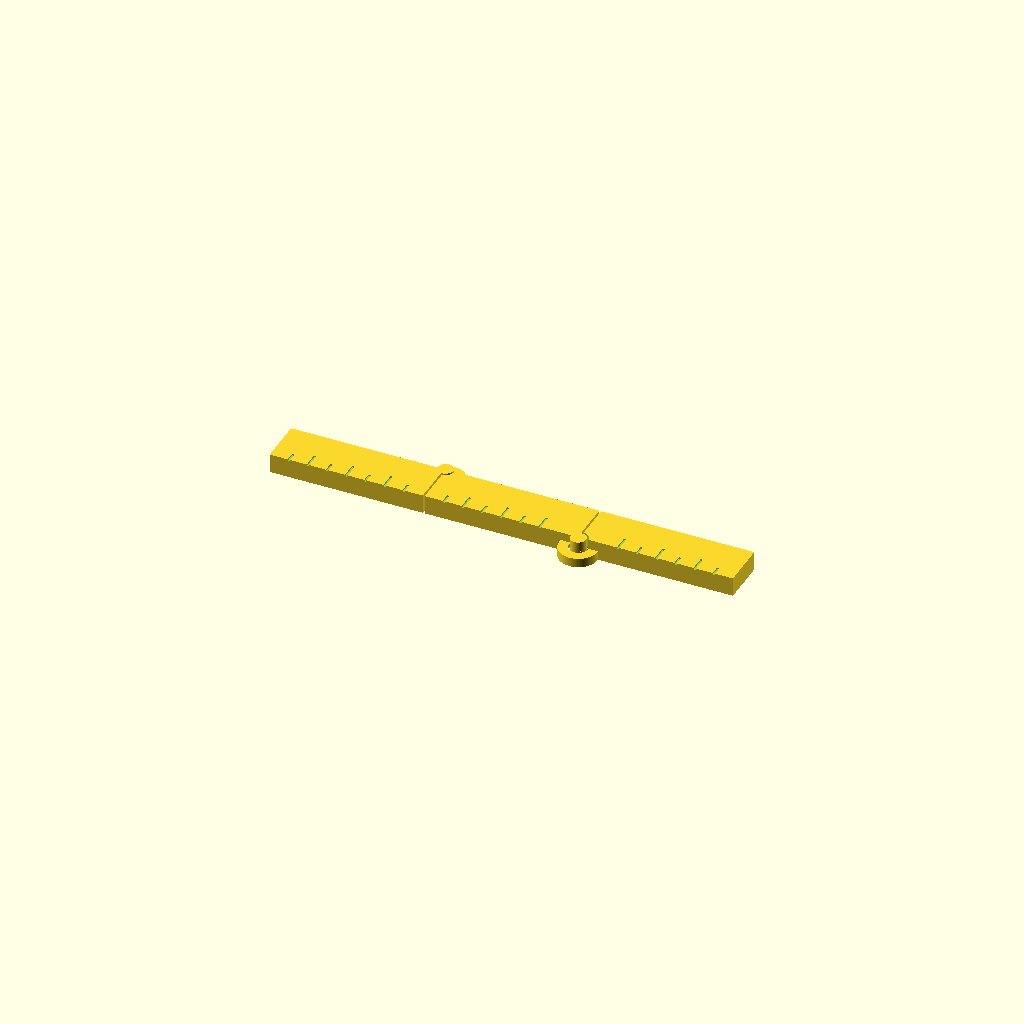
Cell 1: rendered with the file's own defaults.
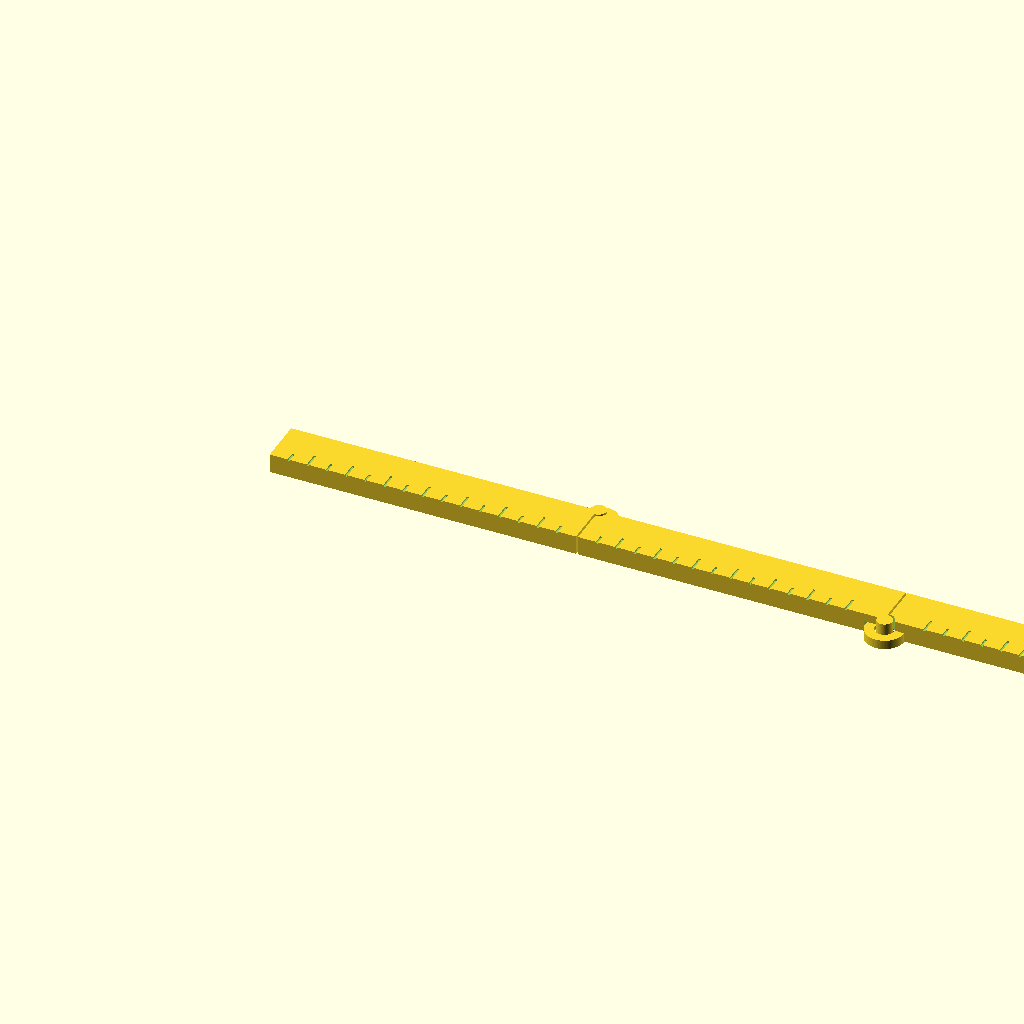
Cell 2: the same model with L = 80.
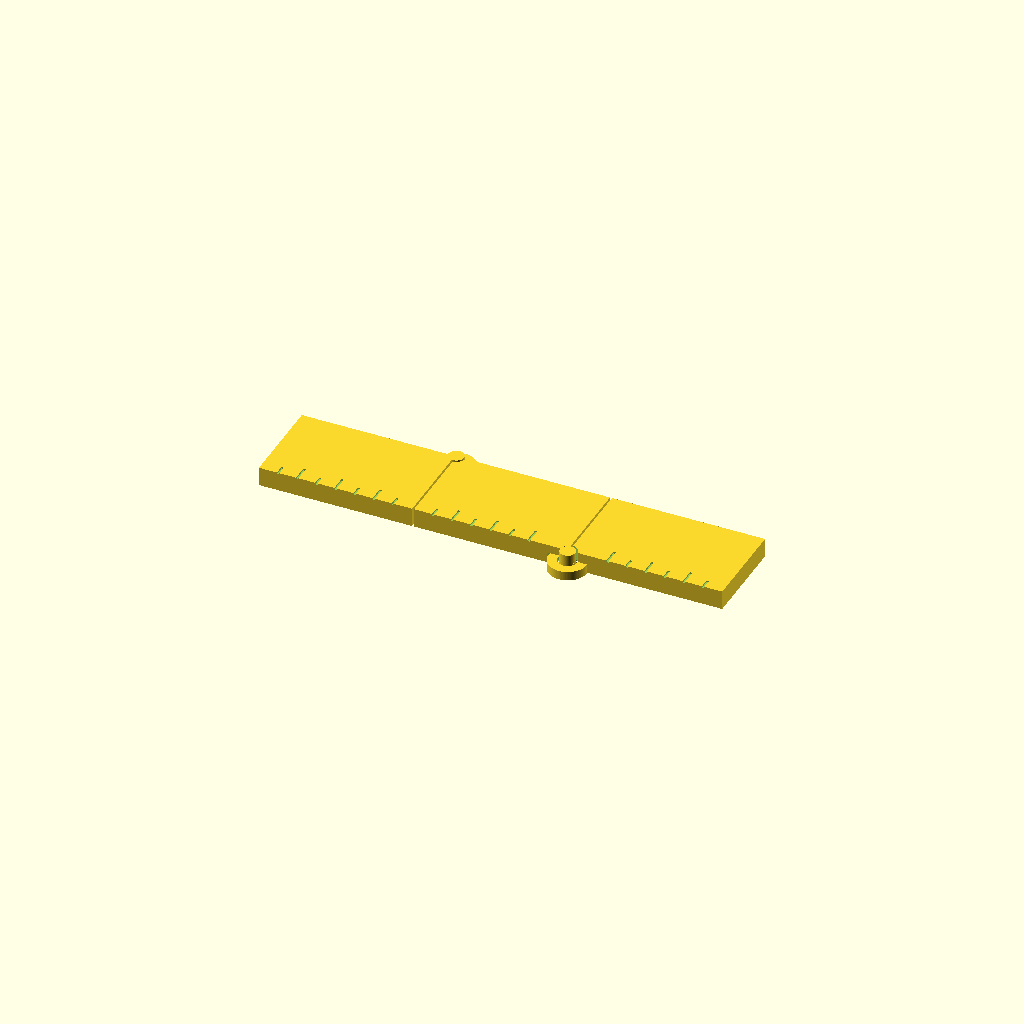
Cell 3: the same model with W = 24.
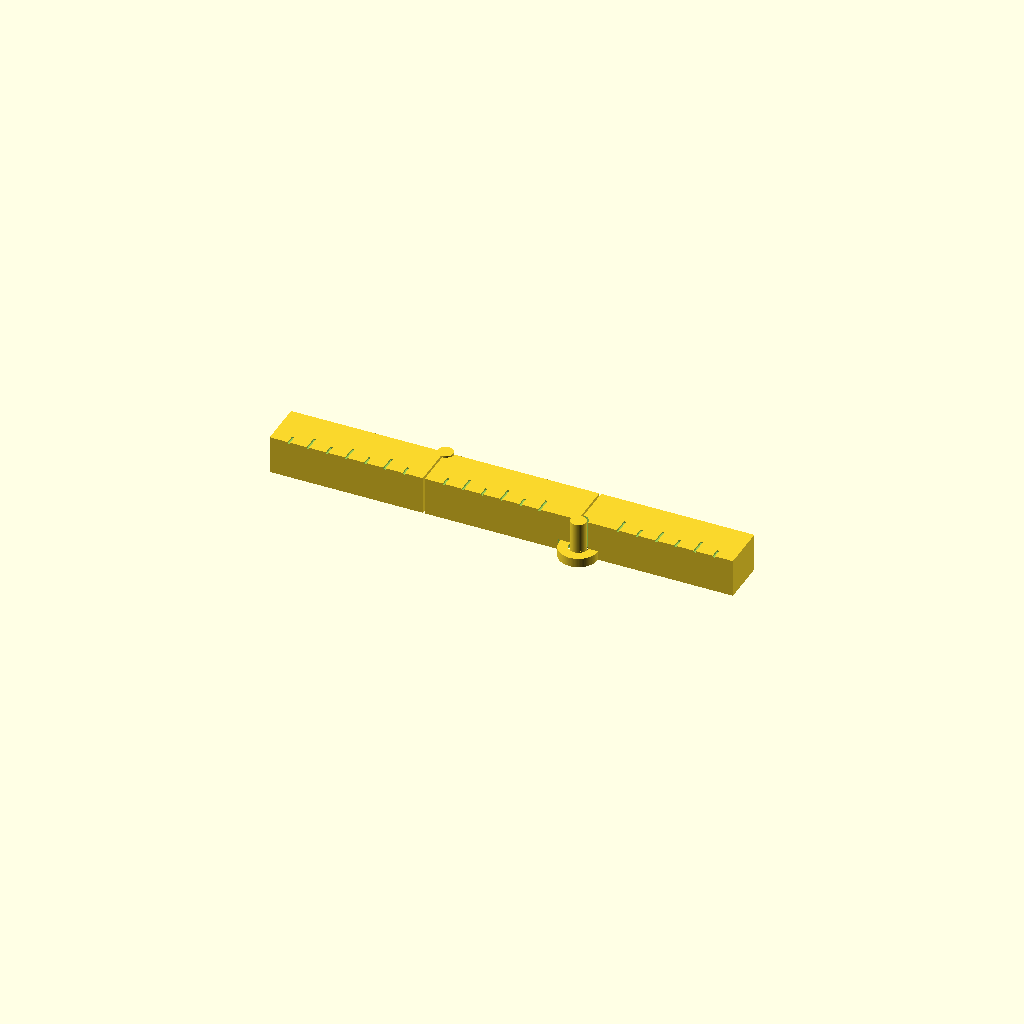
Cell 4: T = 10 (everything else at default).
All cells are drawn from one camera (rotation 55°, 0°, 25°, orthographic, colour scheme Cornfield), so only the parameter changes between them.
The OpenSCAD source (kin5-folding-ruler__yPgNqnw/artifacts/workspace/output/model.scad):
// =====================================================================
//  三节一体打印折叠尺 (print-in-place 3-segment folding ruler)
//  OpenSCAD 2021.01, 单位 mm
//
//  坐标: 尺长方向 = X, 宽度 = Y, 厚度 = Z (打印方向: 底面 z=0 平放在热床上)
//  关节: 两个绕 Z 轴旋转的销轴关节, 尺段在 XY 平面内折叠
//        关节1 位于 +Y 边, 尺段2 绕 +Z 逆时针折叠到尺段1 的 +Y 侧
//        关节2 位于 -Y 边, 尺段3 绕 -Z (顺时针) 折叠到尺段2 的 -Y 侧 (Z 字形)
//
//  每个关节 (左侧尺段 = "A", 右侧尺段 = "B"):
//    A: 底部带 50° 锥形法兰的销轴 (从热床长出) + 顶部盖板 (桥接到 A 本体)
//    B: 底层轴环 (z 0..ring_h), 内孔底部为与法兰平行的锥面
//    轴向防脱: 向上 -> 轴环顶面被 A 的盖板挡住; 向下 -> 轴环锥面被销轴法兰挡住
//
//  用法:  part = 0 全部 / 1..3 单独尺段;  fold1, fold2 = 关节角 (0 展开, 180 折叠)
// =====================================================================

/* [输出选择] */
part  = 0;      // 0 = 完整模型, 1/2/3 = 单个尺段
fold1 = 0;      // 关节1 角度 [0..180], 仅用于预览
fold2 = 0;      // 关节2 角度 [0..180], 仅用于预览

/* [尺段主体] */
L = 40;         // 每节主体长度
W = 12;         // 宽度
T = 5;          // 厚度
N = 3;          // 尺段数量 (关节数 = N-1)

/* [间隙] */
gap_end  = 0.5; // 展开时相邻尺段端面之间的间隙
gap_side = 0.5; // 折叠 180° 后相邻尺段侧面之间的间隙
gap_pin  = 0.5; // 销轴与轴孔单侧径向间隙 (要求 0.4–0.6)
gap_ring = 0.5; // 轴环外圆与 A 侧避让槽之间的径向间隙
gap_z    = 0.4; // 轴环顶面与 A 盖板底面之间的竖直间隙 (= 2 层)

/* [关节] */
pin_r    = 2.0; // 销轴半径 (Ø4)
flange_w = 1.2; // 底部法兰径向外伸
flange_h = 1.4; // 底部法兰高度 (锥面与水平夹角 = atan(1.4/1.2) ≈ 49.4°, ≥45° 无需支撑)
ring_r   = 5.0; // 轴环外半径
ring_h   = 2.4; // 轴环高度 (= 12 层)

/* [刻度] */
tick_depth = 0.4;
tick_w     = 0.6;
tick_clear = 6.5; // 关节附近不刻线的半径

$fn = 96;
eps = 0.01;

// ---------------- 派生几何 ----------------
pitch = L + gap_end;
function seg_x0(i) = (i - 1) * pitch;                       // 尺段 i 起点 x
function jside(k)  = (k % 2 == 1) ? 1 : -1;                 // 关节 k 所在边 (+Y / -Y), 同时也是折叠旋转方向的符号
function jpos(k)   = [k * L + (k - 0.5) * gap_end, jside(k) * (W / 2 + gap_side / 2), 0];

// ---------------- 关节元素 ----------------
module pin_solid() {          // A: 销轴 + 底部锥形法兰, 从 z=0 到顶面
    rotate_extrude()
        polygon([[0, 0], [pin_r + flange_w, 0], [pin_r, flange_h], [pin_r, T], [0, T]]);
}

module pin_hole() {           // B: 轴孔, 处处与销轴水平偏移 gap_pin
    e = 0.5;
    rotate_extrude()
        polygon([[0, -e],
                 [pin_r + gap_pin + flange_w * (1 + e / flange_h), -e],
                 [pin_r + gap_pin, flange_h],
                 [pin_r + gap_pin, T + 1],
                 [0, T + 1]]);
}

module ring_solid() { cylinder(r = ring_r, h = ring_h); }   // B: 底层轴环

module a_pocket() {           // A: 底层避让槽, 盖板位于其上方
    translate([0, 0, -1]) cylinder(r = ring_r + gap_ring, h = 1 + ring_h + gap_z);
}

// ---------------- 刻度 ----------------
module ticks(i) {
    for (u = [5 : 5 : L - 5]) {
        x  = seg_x0(i) + u;
        ln = (u % 10 == 0) ? 4 : 2.5;
        // 刻在 -Y 边, 跳过位于 -Y 边的关节附近
        near = [for (k = [1 : N - 1]) if (jside(k) == -1 && abs(jpos(k)[0] - x) < tick_clear) 1];
        if (len(near) == 0)
            translate([x - tick_w / 2, -W / 2 - eps, T - tick_depth])
                cube([tick_w, ln + eps, tick_depth + 1]);
    }
}

// ---------------- 尺段 ----------------
module segment(i) {
    difference() {
        union() {
            difference() {
                translate([seg_x0(i), -W / 2, 0]) cube([L, W, T]);
                if (i <= N - 1) translate(jpos(i)) a_pocket();      // 本段是关节 i 的 A 侧
            }
            if (i <= N - 1) translate(jpos(i)) pin_solid();
            if (i >= 2)     translate(jpos(i - 1)) ring_solid();    // 本段是关节 i-1 的 B 侧
        }
        if (i >= 2) translate(jpos(i - 1)) pin_hole();
        ticks(i);
    }
}

// ---------------- 运动学 (预览) ----------------
module about_joint(k, a) {
    p = jpos(k);
    translate(p) rotate([0, 0, jside(k) * a]) translate(-p) children();
}

module posed(i) {
    if (i == 1) segment(1);
    else if (i == 2) about_joint(1, fold1) segment(2);
    else about_joint(1, fold1) about_joint(2, fold2) segment(3);
}

if (part == 0) for (i = [1 : N]) posed(i);
else posed(part);
Customizer parameters (derived from the source; name, type, default, range or options):
part: number, default 0
fold1: number, default 0
fold2: number, default 0
L: number, default 40
W: number, default 12
T: number, default 5
N: number, default 3
gap_end: number, default 0.5
gap_side: number, default 0.5
gap_pin: number, default 0.5
gap_ring: number, default 0.5
gap_z: number, default 0.4
pin_r: number, default 2
flange_w: number, default 1.2
flange_h: number, default 1.4
ring_r: number, default 5
ring_h: number, default 2.4
tick_depth: number, default 0.4
tick_w: number, default 0.6
tick_clear: number, default 6.5
eps: number, default 0.01
